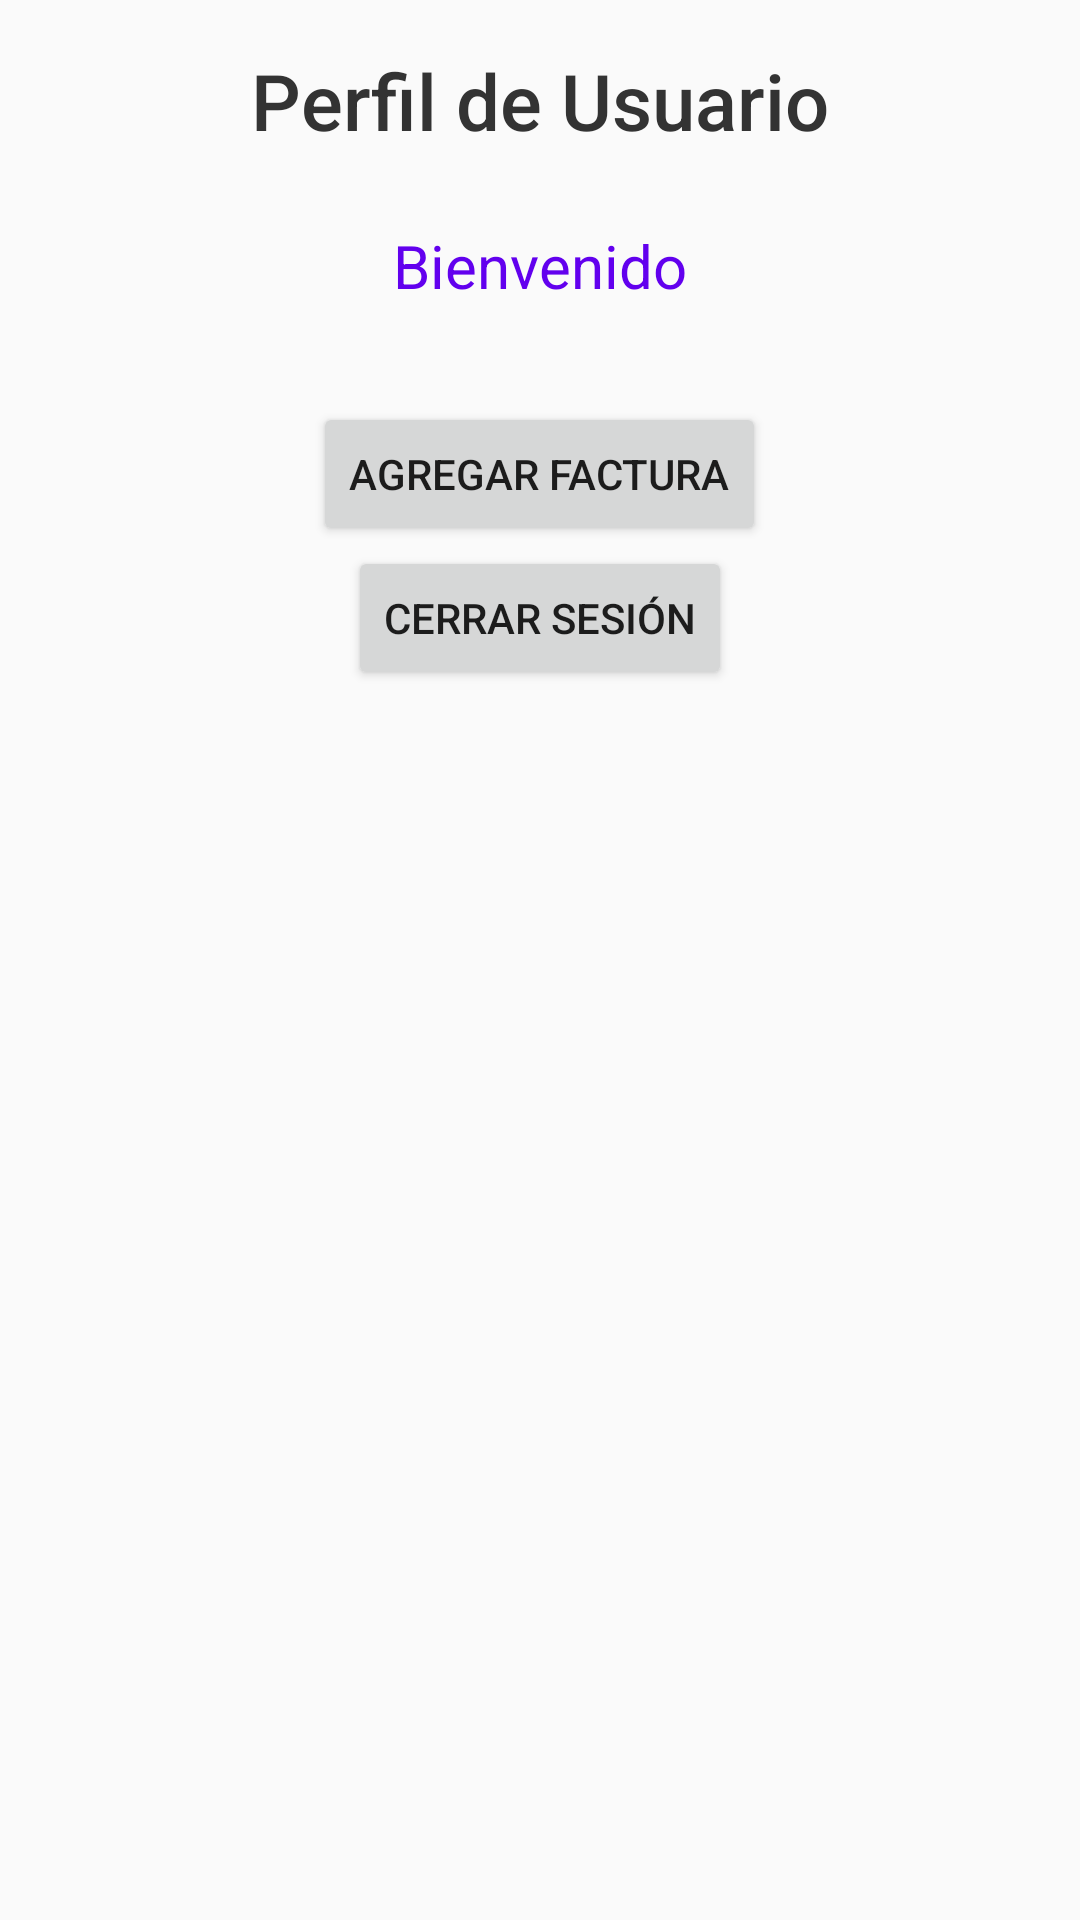

Layout XML and referenced resources for this Android screen:
<!-- AndroidManifest.xml: application theme Theme.NoActionBar -->
<!-- res/layout/activity_profile.xml -->
<?xml version="1.0" encoding="utf-8"?>
<LinearLayout
    xmlns:android="http://schemas.android.com/apk/res/android"
    android:layout_width="match_parent"
    android:layout_height="match_parent"
    android:orientation="vertical"
    android:padding="16dp"
    android:gravity="center"
    android:background="?android:attr/windowBackground">

    <TextView
        android:layout_width="wrap_content"
        android:layout_height="wrap_content"
        android:text="Perfil de Usuario"
        android:textSize="26sp"
        android:fontFamily="sans-serif-medium"
        android:textColor="#333333"
        android:layout_marginBottom="24dp" />

    <TextView
        android:id="@+id/tvWelcome"
        android:layout_width="wrap_content"
        android:layout_height="wrap_content"
        android:text="Bienvenido"
        android:textSize="20sp"
        android:textColor="#6200EE"
        android:layout_marginBottom="32dp" />

    <Button
        android:id="@+id/btnAddInvoice"
        android:layout_width="wrap_content"
        android:layout_height="wrap_content"
        android:text="Agregar Factura" />


    <Button
        android:id="@+id/btnLogout"
        android:layout_width="wrap_content"
        android:layout_height="wrap_content"
        android:text="Cerrar Sesión" />

    <androidx.recyclerview.widget.RecyclerView
        android:id="@+id/recyclerViewInvoices"
        android:layout_width="match_parent"
        android:layout_height="0dp"
        android:layout_weight="1" /> 

</LinearLayout>
<!-- resources referenced by this layout -->
<resources>
  <style name="Theme.NoActionBar" parent="Theme.AppCompat.Light.NoActionBar">
          <item name="colorPrimary">@color/colorPrimary</item>
          <item name="colorPrimaryDark">@color/colorPrimaryDark</item>
          <item name="colorAccent">@color/colorAccent</item>
      </style>
  <!-- not gathered from this repository: default colours our renderer supplied (Android Studio template values) -->
  <color name="colorPrimary">#FF6200EE</color>
  <color name="colorPrimaryDark">#FF3700B3</color>
  <color name="colorAccent">#FF03DAC5</color>
</resources>
